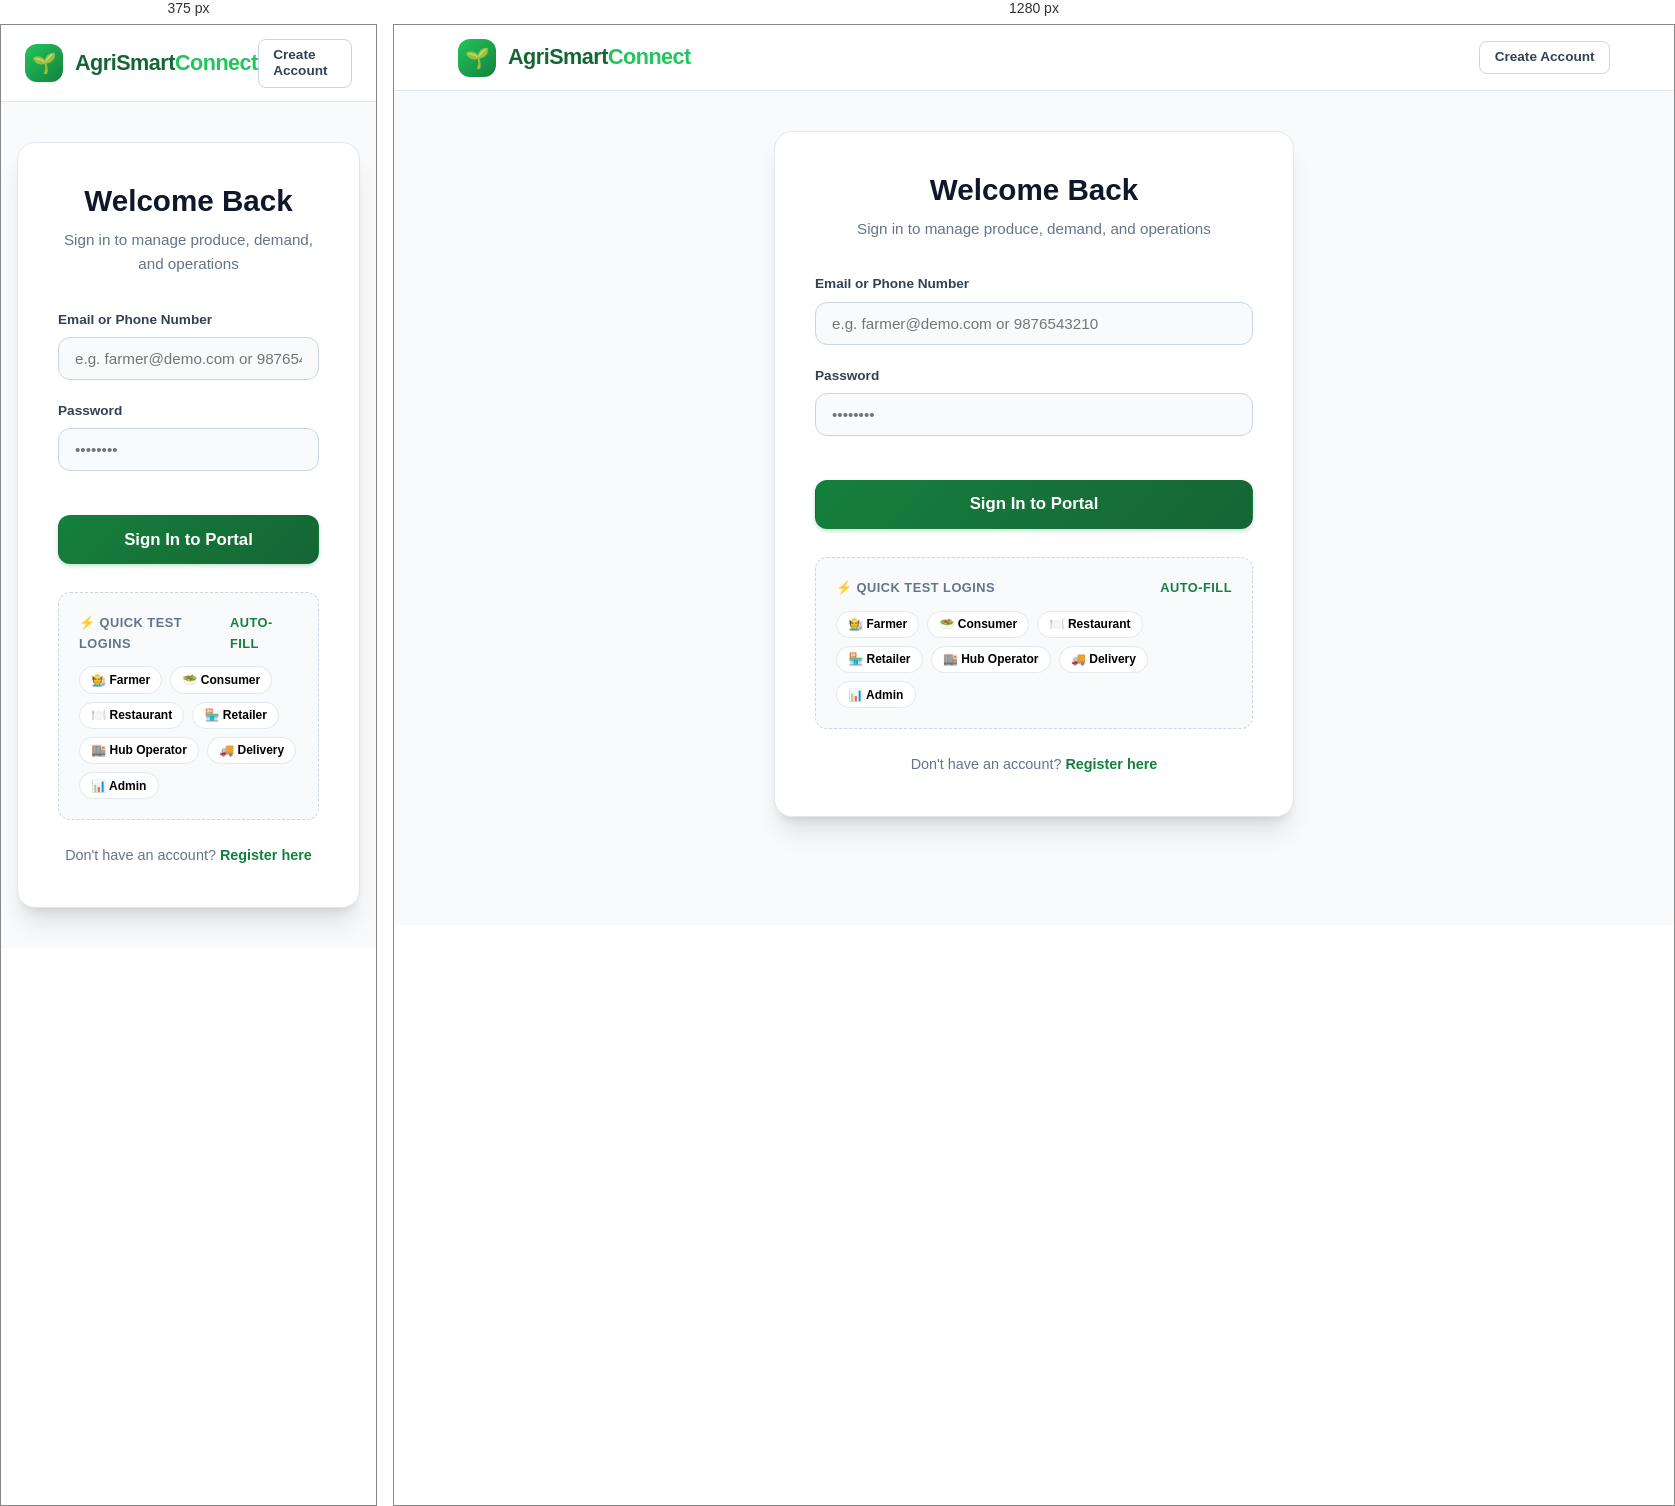
Rendered at 375 px and 1280 px, left to right.

<!-- file: login.html -->
<!DOCTYPE html>
<html lang="en">
<head>
    <meta charset="UTF-8">
    <meta name="viewport" content="width=device-width, initial-scale=1.0">
    <title>Sign In - AgriSmart Connect</title>
    <meta name="description" content="Sign in to your AgriSmart Connect account as a farmer, buyer, hub operator, or administrator.">
    <link rel="stylesheet" href="/css/style.css">
</head>
<body>

    <!-- NAVBAR -->
    <header class="navbar">
        <div class="container nav-container">
            <a href="/index.html" class="brand-logo">
                <div class="logo-icon">🌱</div>
                <span>AgriSmart<span style="color:var(--primary-light);">Connect</span></span>
            </a>

            <div class="nav-actions">
                <a href="/register.html" class="btn btn-outline btn-sm">Create Account</a>
            </div>
        </div>
    </header>

    <!-- AUTH SECTION -->
    <div class="auth-wrapper">
        <div class="auth-card">
            <div class="auth-header">
                <h2>Welcome Back</h2>
                <p>Sign in to manage produce, demand, and operations</p>
            </div>

            <form id="login-form">
                <div class="form-group">
                    <label class="form-label" for="login-identifier">Email or Phone Number</label>
                    <input 
                        type="text" 
                        id="login-identifier" 
                        class="form-control" 
                        placeholder="e.g. farmer@demo.com or 9876543210" 
                        required 
                        autocomplete="username"
                    >
                </div>

                <div class="form-group">
                    <div style="display:flex;justify-content:space-between;align-items:center;margin-bottom:0.4rem;">
                        <label class="form-label" for="login-password" style="margin-bottom:0;">Password</label>
                    </div>
                    <input 
                        type="password" 
                        id="login-password" 
                        class="form-control" 
                        placeholder="••••••••" 
                        required 
                        autocomplete="current-password"
                    >
                </div>

                <button type="submit" class="btn btn-primary btn-block btn-lg" style="margin-top:1.5rem;">
                    Sign In to Portal
                </button>
            </form>

            <!-- Quick Demo Accounts -->
            <div class="demo-accounts-box">
                <div class="demo-title">
                    <span>⚡ Quick Test Logins</span>
                    <span style="color:var(--primary);">Auto-fill</span>
                </div>
                <div class="demo-pills">
                    <button type="button" class="demo-pill" onclick="fillDemoLogin('farmer')">🧑‍🌾 Farmer</button>
                    <button type="button" class="demo-pill" onclick="fillDemoLogin('consumer')">🥗 Consumer</button>
                    <button type="button" class="demo-pill" onclick="fillDemoLogin('restaurant')">🍽️ Restaurant</button>
                    <button type="button" class="demo-pill" onclick="fillDemoLogin('retailer')">🏪 Retailer</button>
                    <button type="button" class="demo-pill" onclick="fillDemoLogin('hub')">🏬 Hub Operator</button>
                    <button type="button" class="demo-pill" onclick="fillDemoLogin('delivery')">🚚 Delivery</button>
                    <button type="button" class="demo-pill" onclick="fillDemoLogin('admin')">📊 Admin</button>
                </div>
            </div>

            <div style="text-align:center;margin-top:1.5rem;font-size:0.9rem;color:var(--slate-500);">
                Don't have an account? <a href="/register.html" style="font-weight:600;">Register here</a>
            </div>
        </div>
    </div>

    <!-- Scripts -->
    <script src="/js/i18n.js"></script>
    <script src="/js/api.js"></script>
    <script src="/js/auth.js"></script>
</body>
</html>


/* @media block from css/style.css */
@media (max-width: 768px) {
    .hero-title {
        font-size: 2.4rem;
    }
    .form-row {
        grid-template-columns: 1fr;
    }
    .role-picker {
        grid-template-columns: repeat(2, 1fr);
    }
    .nav-links {
        display: none;
    }
}